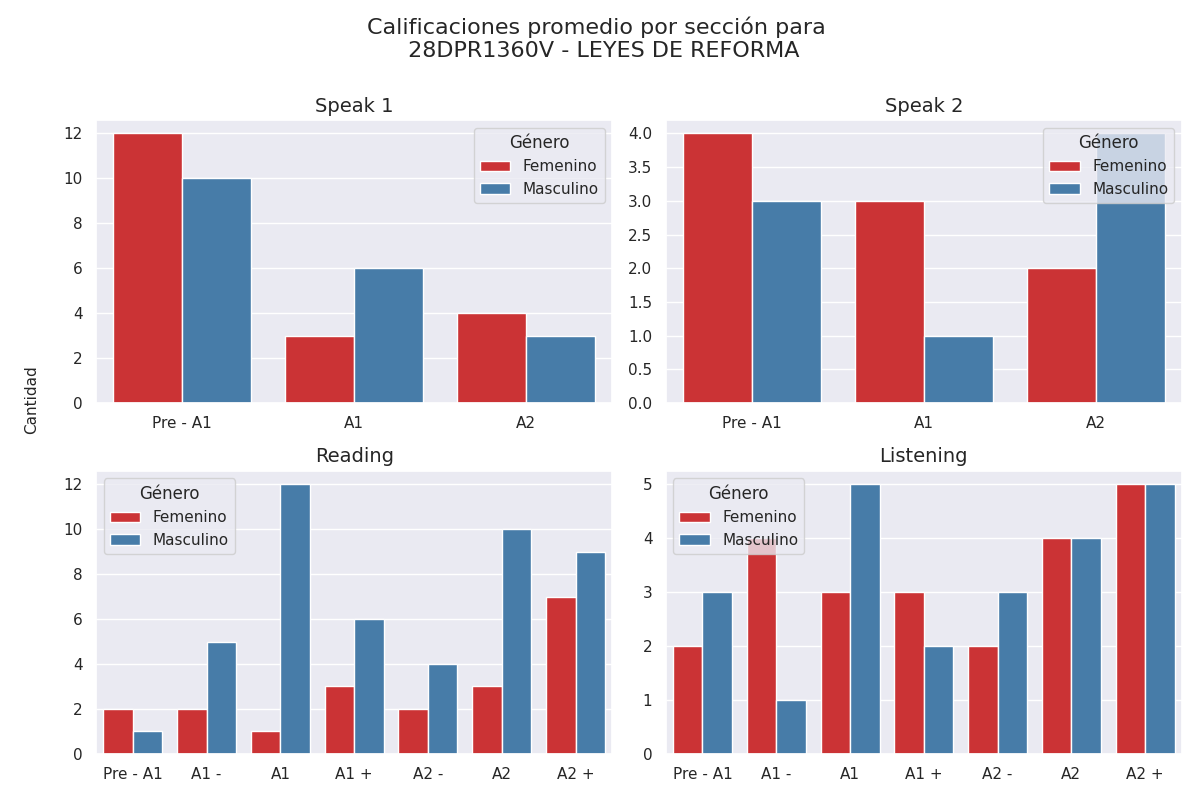

The table this chart was drawn from, first rows:
seccion, calificacion, cantidad, genero
speak 1, Pre - A1, 12, 0
speak 1, A1, 3, 0
speak 1, A2, 4, 0
speak 1, Pre - A1, 10, 1
speak 1, A1, 6, 1
speak 1, A2, 3, 1
speak 2, Pre - A1, 4, 0
speak 2, A1, 3, 0
speak 2, A2, 2, 0
speak 2, Pre - A1, 3, 1
speak 2, A1, 1, 1
speak 2, A2, 4, 1
reading, Pre - A1, 2, 0
reading, A1 -, 2, 0
reading, A1, 1, 0
reading, A1 +, 3, 0
reading, A2 -, 2, 0
reading, A2, 3, 0
reading, A2 +, 7, 0
reading, Pre - A1, 1, 1
reading, A1 -, 5, 1
reading, A1, 12, 1
reading, A1 +, 6, 1
reading, A2 -, 4, 1
reading, A2, 10, 1
reading, A2 +, 9, 1
listening, Pre - A1, 2, 0
listening, A1 -, 4, 0
listening, A1, 3, 0
listening, A1 +, 3, 0
listening, A2 -, 2, 0
listening, A2, 4, 0
listening, A2 +, 5, 0
listening, Pre - A1, 3, 1
listening, A1 -, 1, 1
listening, A1, 5, 1
listening, A1 +, 2, 1
listening, A2 -, 3, 1
listening, A2, 4, 1
listening, A2 +, 5, 1
